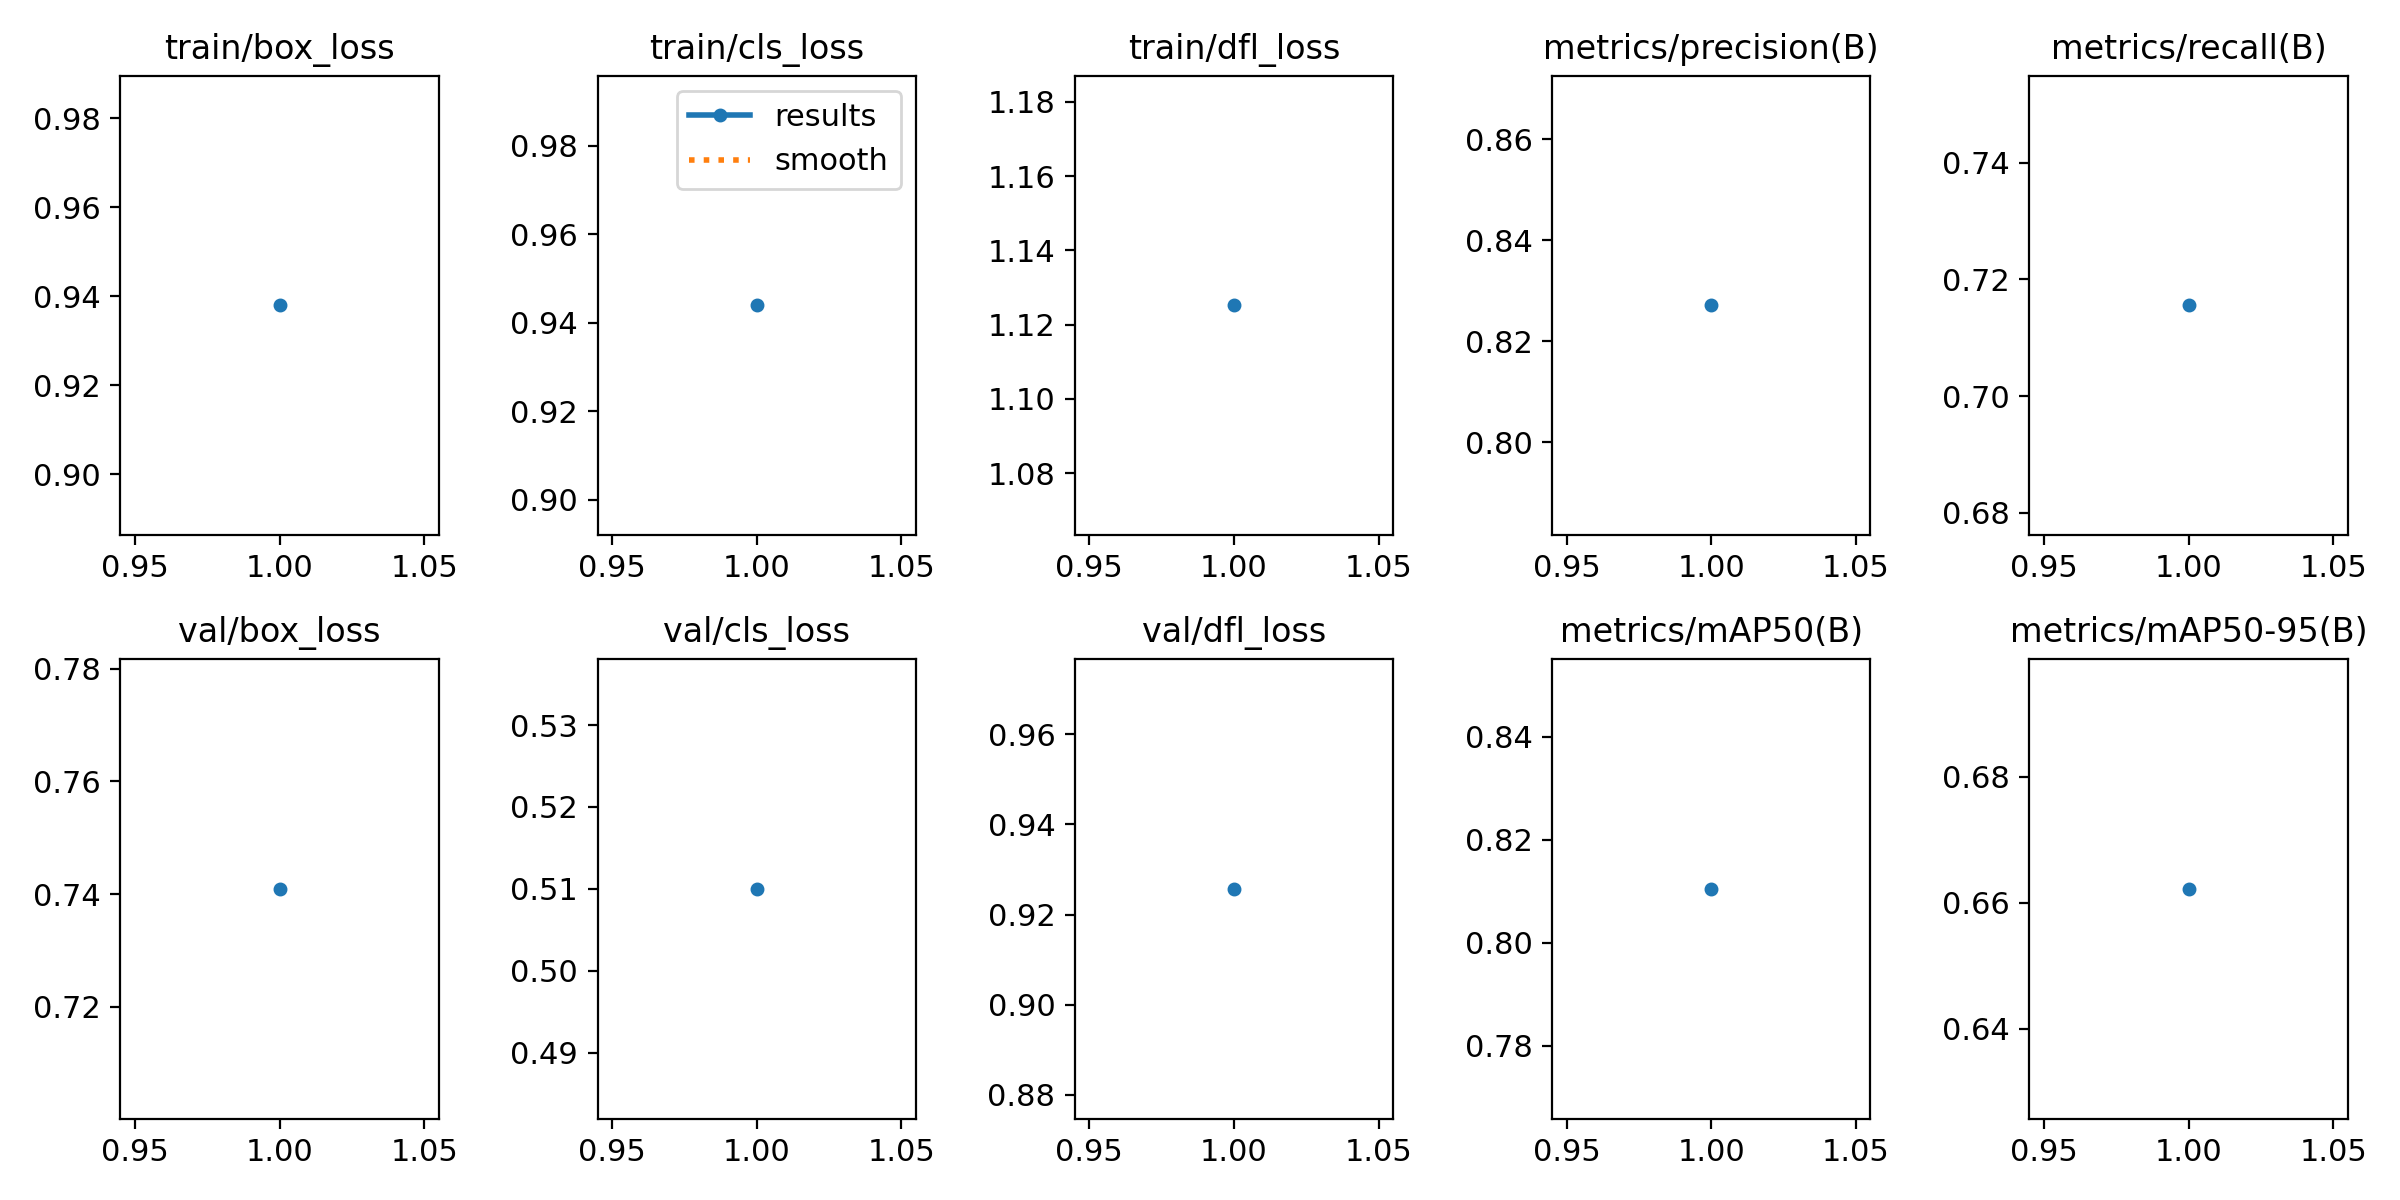

Data behind this chart, as committed beside it:
epoch, time, train/box_loss, train/cls_loss, train/dfl_loss, metrics/precision(B), metrics/recall(B), metrics/mAP50(B), metrics/mAP50-95(B), val/box_loss, val/cls_loss, val/dfl_loss, lr/pg0, lr/pg1, lr/pg2
1, 23.29, 0.9379, 0.944, 1.125, 0.8271, 0.7156, 0.8105, 0.6622, 0.7409, 0.51, 0.9257, 7.14e-06, 7.14e-06, 7.14e-06
